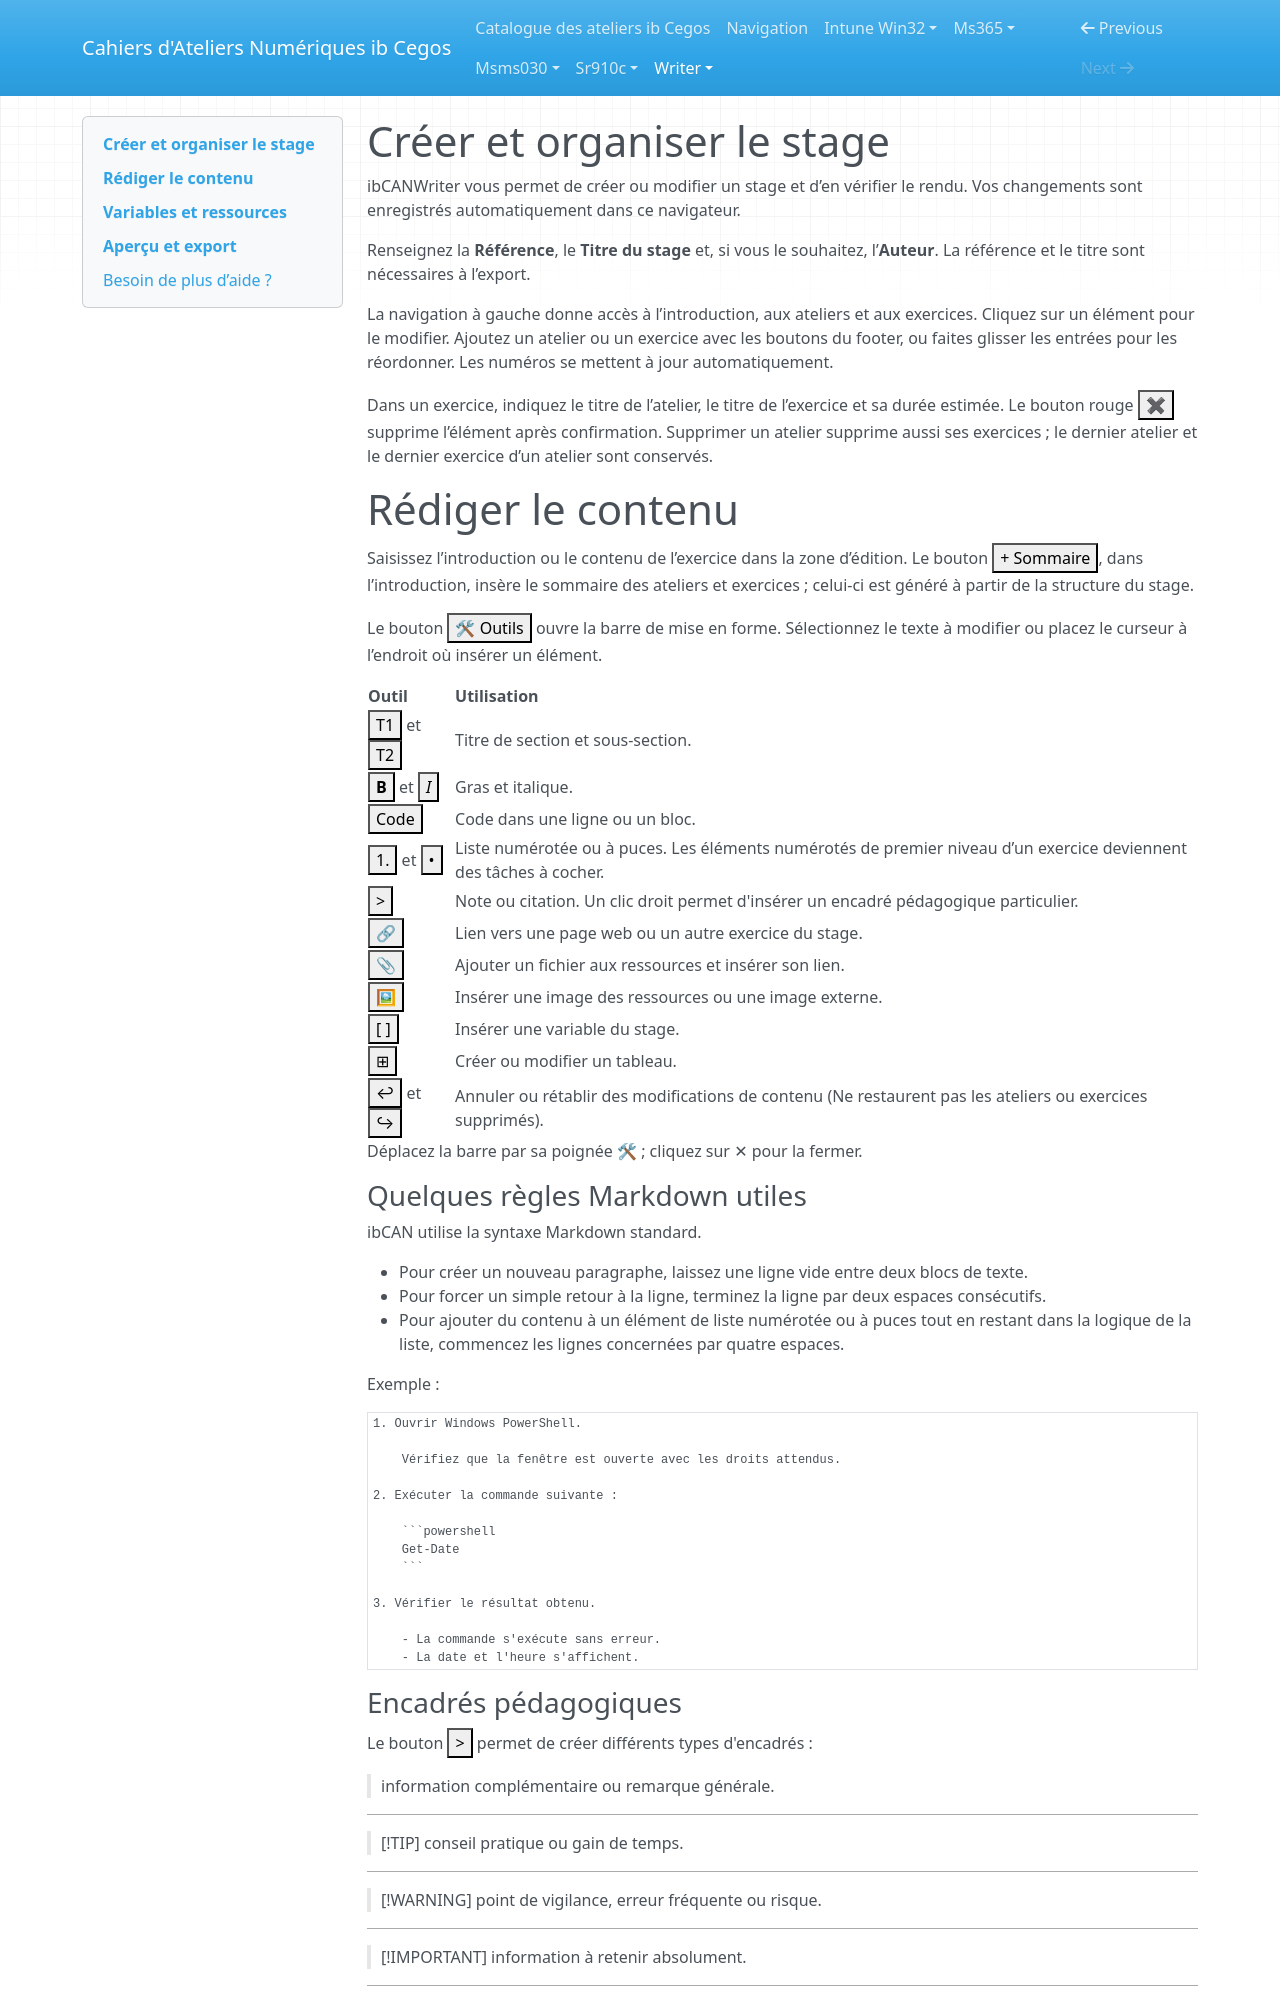

repository: Ib-Cegos/labs · page: writer/help/index.html · generator: mkdocs

# Créer et organiser le stage

ibCANWriter vous permet de créer ou modifier un stage et d’en vérifier le rendu. Vos changements sont enregistrés automatiquement dans ce navigateur.

Renseignez la **Référence**, le **Titre du stage** et, si vous le souhaitez, l’**Auteur**. La référence et le titre sont nécessaires à l’export.

La navigation à gauche donne accès à l’introduction, aux ateliers et aux exercices. Cliquez sur un élément pour le modifier. Ajoutez un atelier ou un exercice avec les boutons du footer, ou faites glisser les entrées pour les réordonner. Les numéros se mettent à jour automatiquement.

Dans un exercice, indiquez le titre de l’atelier, le titre de l’exercice et sa durée estimée. Le bouton rouge <button class="ibDeleteButton ibWriterHelpDeleteButton">✖</button> supprime l’élément après confirmation. Supprimer un atelier supprime aussi ses exercices ; le dernier atelier et le dernier exercice d’un atelier sont conservés.

# Rédiger le contenu

Saisissez l’introduction ou le contenu de l’exercice dans la zone d’édition. Le bouton <button class="ibActionButton">+ Sommaire</button>, dans l’introduction, insère le sommaire des ateliers et exercices ; celui-ci est généré à partir de la structure du stage.

Le bouton <button class="ibActionButton">🛠 Outils</button> ouvre la barre de mise en forme. Sélectionnez le texte à modifier ou placez le curseur à l’endroit où insérer un élément.

| Outil | Utilisation |
|---|---|
| <button class="ibWriterStyleBarButton">T1</button>&nbsp;et&nbsp;<button class="ibWriterStyleBarButton">T2</button> | Titre de section et sous-section. |
| <button class="ibWriterStyleBarButton">**B**</button>&nbsp;et&nbsp;<button class="ibWriterStyleBarButton">*I*</button> | Gras et italique. |
| <button class="ibWriterStyleBarButton">Code</button> | Code dans une ligne ou un bloc. |
| <button class="ibWriterStyleBarButton">1.</button>&nbsp;et&nbsp;<button class="ibWriterStyleBarButton">•</button> | Liste numérotée ou à puces. Les éléments numérotés de premier niveau d’un exercice deviennent des tâches à cocher. |
| <button class="ibWriterStyleBarButton">></button> | Note ou citation. Un clic droit permet d'insérer un encadré pédagogique particulier. |
| <button class="ibWriterStyleBarButton">🔗</button> | Lien vers une page web ou un autre exercice du stage. |
| <button class="ibWriterStyleBarButton">📎</button> | Ajouter un fichier aux ressources et insérer son lien. |
| <button class="ibWriterStyleBarButton">🖼</button> | Insérer une image des ressources ou une image externe. |
| <button class="ibWriterStyleBarButton">[ ]</button> | Insérer une variable du stage. |
| <button class="ibWriterStyleBarButton">⊞</button> | Créer ou modifier un tableau. |
| <button class="ibWriterStyleBarButton btnUndo">↩</button>&nbsp;et&nbsp;<button class="ibWriterStyleBarButton btnUndo">↪</button> | Annuler ou rétablir des modifications de contenu (Ne restaurent pas les ateliers ou exercices supprimés). |

Déplacez la barre par sa poignée 🛠 ; cliquez sur ✕ pour la fermer.

### Quelques règles Markdown utiles

ibCAN utilise la syntaxe Markdown standard.

- Pour créer un nouveau paragraphe, laissez une ligne vide entre deux blocs de texte.
- Pour forcer un simple retour à la ligne, terminez la ligne par deux espaces consécutifs.
- Pour ajouter du contenu à un élément de liste numérotée ou à puces tout en restant dans la logique de la liste, commencez les lignes concernées par quatre espaces.

Exemple :

```markdown
1. Ouvrir Windows PowerShell.

    Vérifiez que la fenêtre est ouverte avec les droits attendus.

2. Exécuter la commande suivante :

    ```powershell
    Get-Date
    ```

3. Vérifier le résultat obtenu.

    - La commande s'exécute sans erreur.
    - La date et l'heure s'affichent.
```

### Encadrés pédagogiques

Le bouton <button class="ibWriterStyleBarButton">></button> permet de créer différents types d'encadrés :

> information complémentaire ou remarque générale.

---

> [!TIP] conseil pratique ou gain de temps.

---

> [!WARNING] point de vigilance, erreur fréquente ou risque.

---

> [!IMPORTANT] information à retenir absolument.

---

> [!QUESTION] invite le lecteur à réfléchir ou à vérifier sa compréhension.

Utilisez le clic gauche sur le bouton pour créer une note classique. Utilisez le clic droit pour choisir le type d'encadré à insérer.
